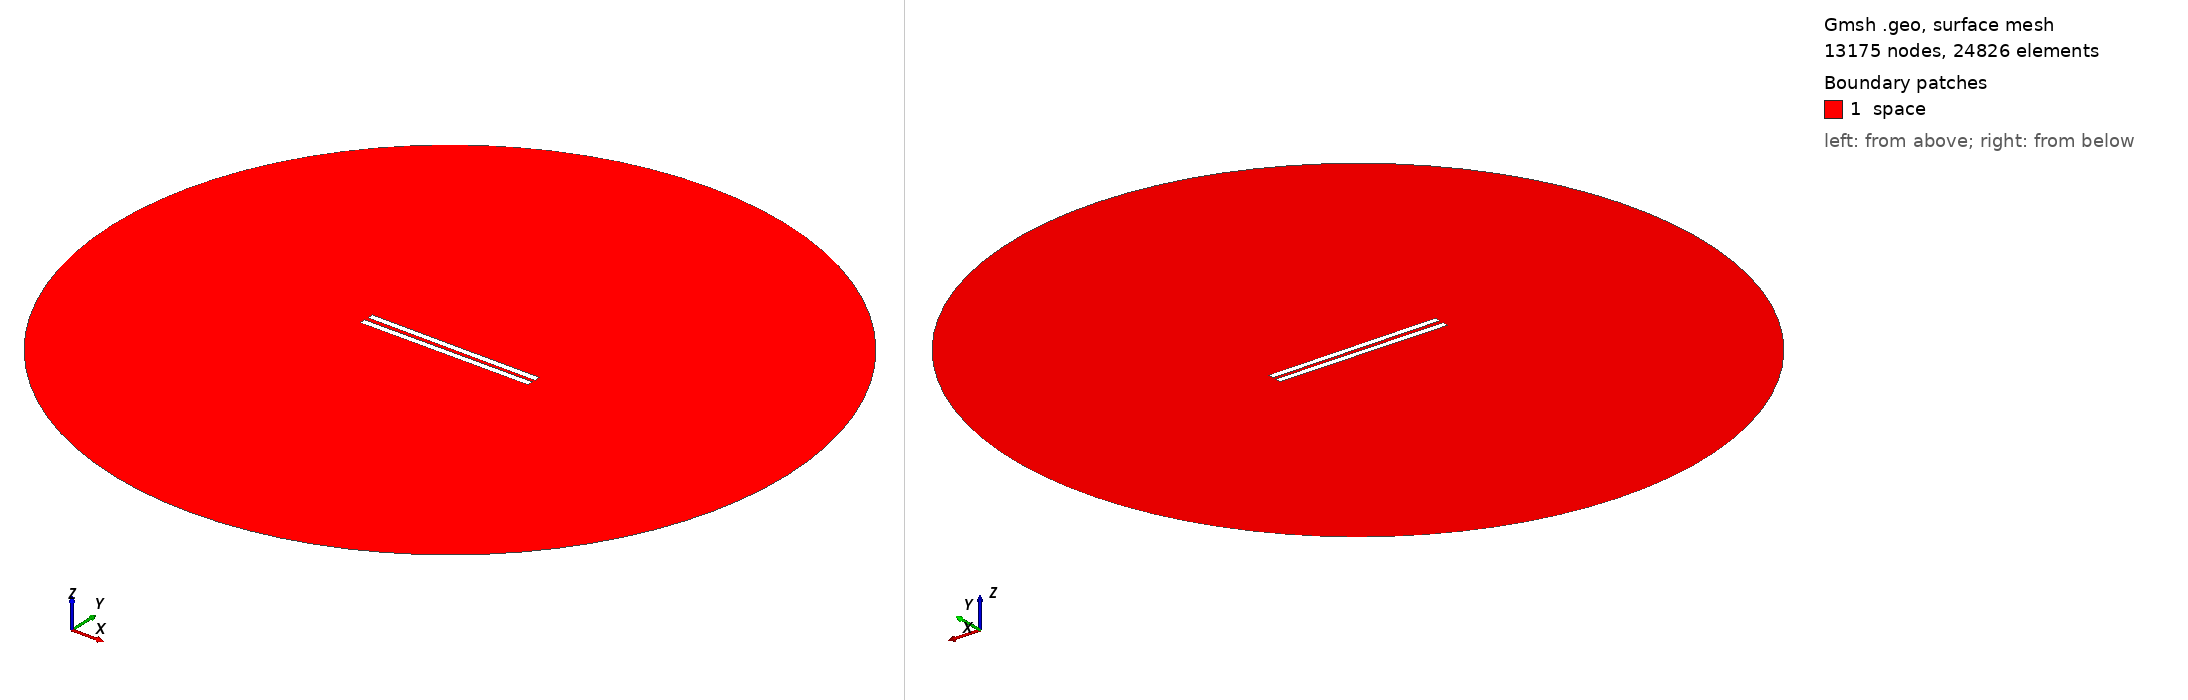

Gmsh geometry script, surface-meshed: 13175 nodes, 24826 surface elements. Boundary patches (legend numbers): 1 space. Left view from above one corner, right view from below the opposite corner. Legend entries are the model's physical surfaces. The drawing asked Gmsh for element sizes between 1% and 20% of the model's largest extent; the script's own settings can give other sizes.

=== 267.geo (drawn) ===
// Set the geometry kernel
SetFactory("OpenCASCADE");

//---------------------------------------
// Rectangles
//---------------------------------------

// Rectangle 1 (top)
Point(1) = {-49.78888888888889, 1.0833333333333333, 0, 1.0};
Point(2) = {49.78888888888889, 1.0833333333333333, 0, 1.0};
Point(3) = {49.78888888888889, 4.6611111111111105, 0, 1.0};
Point(4) = {-49.78888888888889, 4.6611111111111105, 0, 1.0};

Line(1) = {1, 2};
Line(2) = {2, 3};
Line(3) = {3, 4};
Line(4) = {4, 1};

Line Loop(1) = {1, 2, 3, 4};
Plane Surface(1) = {1};

Rotate { {0, 0, 1}, {0,  1.0833333333333333,  0}, -0.006 } {
  Surface{1};
}

// Rectangle 2 (bottom)
Point(5) = {-49.78888888888889, -1.0833333333333333, 0, 1.0};
Point(6) = {49.78888888888889, -1.0833333333333333, 0, 1.0};
Point(7) = {49.78888888888889, -4.6611111111111105, 0, 1.0};
Point(8) = {-49.78888888888889, -4.6611111111111105, 0, 1.0};

Line(5) = {5, 6};
Line(6) = {6, 7};
Line(7) = {7, 8};
Line(8) = {8, 5};

Line Loop(2) = {5, 6, 7, 8};
Plane Surface(2) = {2}; 


//---------------------------------------
// Circle
//---------------------------------------

// Define points
Point(9) = {0, 0, 0};        // Center
Point(10) = {200, 0, 0};     // Start point
Point(11) = {0, 200, 0};     // 90 degrees
Point(12) = {-200, 0, 0};    // 180 degrees
Point(13) = {0, -200, 0};    // 270 degrees

// Define circle arcs (each needs start, center, end)
Circle(9) = {10, 9, 11};
Circle(10) = {11, 9, 12};
Circle(11) = {12, 9, 13};
Circle(12) = {13, 9, 10};

// Define curve loop and surface if needed
Curve Loop(3) = {9, 10, 11, 12};
Surface(3) = {3};

// Subtract Rectangles from Circle
BooleanDifference{ Surface{3}; Delete; }{ Surface{1}; Surface{2}; Delete; }

//---------------------------------------
// Transfinite Lines and Surface
//---------------------------------------
r = 7;
Transfinite Line {1, 3} = 50*r Using Progression 1;
Transfinite Line {2, 4} = 2*r Using Progression 1;
Transfinite Line {5, 7} = 50*r Using Progression 1;
Transfinite Line {6, 8} = 2*r Using Progression 1;
Transfinite Line {9, 10, 11, 12} = 20 Using Progression 1;

//---------------------------------------
// Define Physical Groups
//---------------------------------------                

//--- Physical Curves
// Physical groups for boundaries
Physical Line("force_segment", 10) = {1};
Physical Line("upper_plate", 11) = {2, 3, 4};
Physical Line("lower_plate", 12) = {5, 6, 7, 8};
Physical Line("boundary", 20) = {9, 10, 11, 12};

//--- Physical Surfaces
Physical Surface("space", 30) = {3};

//---------------------------------------
// 6. Generate the Mesh
//---------------------------------------
Mesh 2;  // 2D mesh generation
